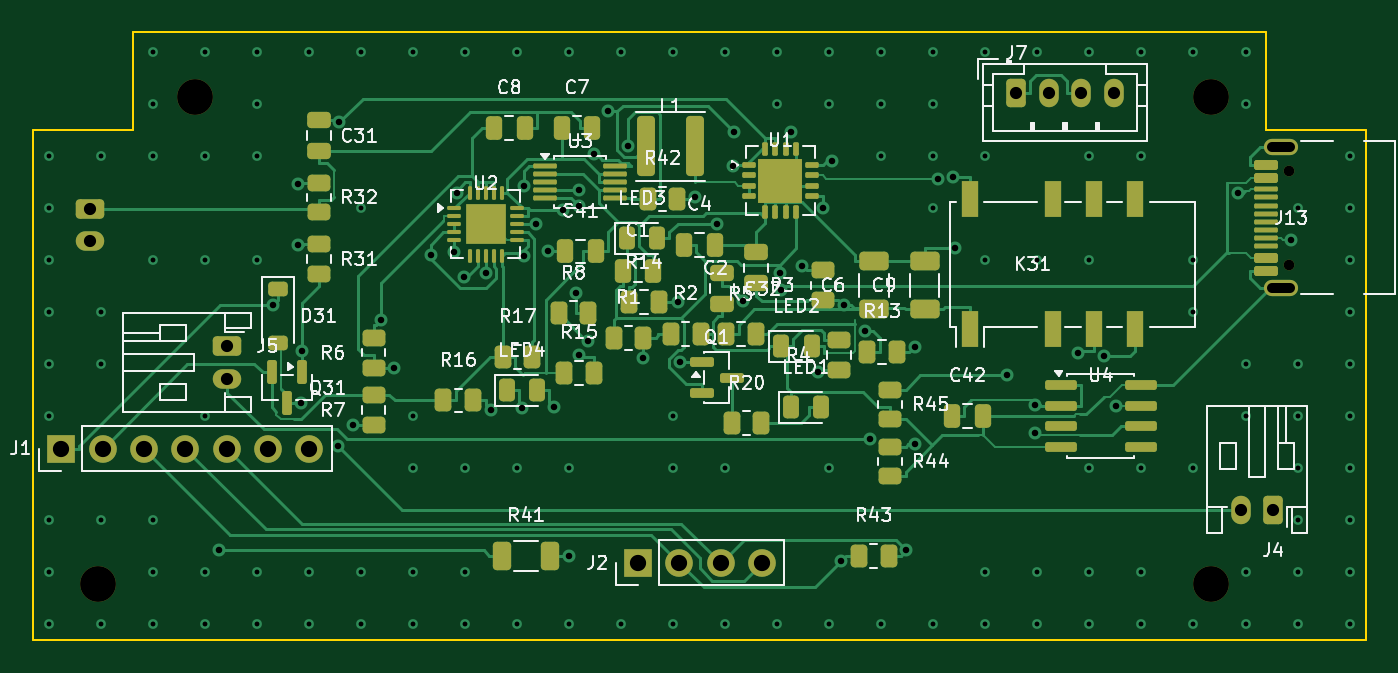
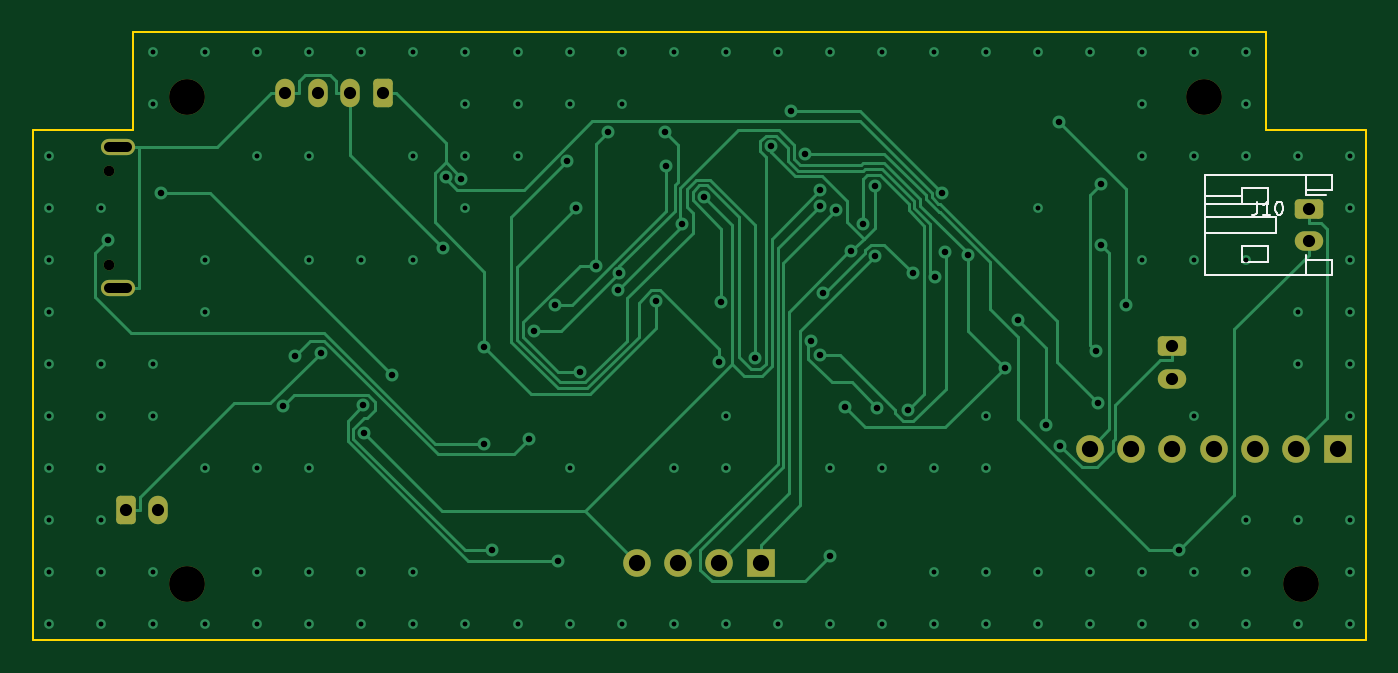
Circuit board: 11 layer files. Board 82.0 x 37.4 mm.
- bottom_copper: katanori61-B_Cu.gbr (21551 bytes)
- bottom_mask: katanori61-B_Mask.gbr (2453 bytes)
- paste: katanori61-B_Paste.gbr (455 bytes)
- bottom_silk: katanori61-B_Silkscreen.gbr (2994 bytes)
- outline: katanori61-Edge_Cuts.gbr (877 bytes)
- top_copper: katanori61-F_Cu.gbr (47053 bytes)
- top_mask: katanori61-F_Mask.gbr (9683 bytes)
- paste: katanori61-F_Paste.gbr (8666 bytes)
- top_silk: katanori61-F_Silkscreen.gbr (73033 bytes)
- drill: katanori61-NPTH.drl (474 bytes)
- drill: katanori61-PTH.drl (3543 bytes)

=== bottom_copper: katanori61-B_Cu.gbr (21551 bytes, source omitted) ===
=== bottom_mask: katanori61-B_Mask.gbr (2453 bytes, source withheld) ===
=== paste: katanori61-B_Paste.gbr ===
%TF.GenerationSoftware,KiCad,Pcbnew,10.0.6*%
%TF.CreationDate,2026-09-14T19:03:00+09:00*%
%TF.ProjectId,katanori61,6b617461-6e6f-4726-9936-312e6b696361,rev?*%
%TF.SameCoordinates,Original*%
%TF.FileFunction,Paste,Bot*%
%TF.FilePolarity,Positive*%
%FSLAX46Y46*%
G04 Gerber Fmt 4.6, Leading zero omitted, Abs format (unit mm)*
G04 Created by KiCad (PCBNEW 10.0.6) date 2026-09-14 19:03:00*
%MOMM*%
%LPD*%
G01*
G04 APERTURE LIST*
G04 APERTURE END LIST*
M02*

=== bottom_silk: katanori61-B_Silkscreen.gbr ===
%TF.GenerationSoftware,KiCad,Pcbnew,10.0.6*%
%TF.CreationDate,2026-09-14T19:03:00+09:00*%
%TF.ProjectId,katanori61,6b617461-6e6f-4726-9936-312e6b696361,rev?*%
%TF.SameCoordinates,Original*%
%TF.FileFunction,Legend,Bot*%
%TF.FilePolarity,Positive*%
%FSLAX46Y46*%
G04 Gerber Fmt 4.6, Leading zero omitted, Abs format (unit mm)*
G04 Created by KiCad (PCBNEW 10.0.6) date 2026-09-14 19:03:00*
%MOMM*%
%LPD*%
G01*
G04 APERTURE LIST*
%ADD10C,0.120000*%
G04 APERTURE END LIST*
D10*
X46697619Y-50413855D02*
X46697619Y-50985283D01*
X46697619Y-50985283D02*
X46735714Y-51099569D01*
X46735714Y-51099569D02*
X46811905Y-51175760D01*
X46811905Y-51175760D02*
X46926190Y-51213855D01*
X46926190Y-51213855D02*
X47002381Y-51213855D01*
X45897619Y-51213855D02*
X46354762Y-51213855D01*
X46126190Y-51213855D02*
X46126190Y-50413855D01*
X46126190Y-50413855D02*
X46202381Y-50528140D01*
X46202381Y-50528140D02*
X46278571Y-50604331D01*
X46278571Y-50604331D02*
X46354762Y-50642426D01*
X45402380Y-50413855D02*
X45326190Y-50413855D01*
X45326190Y-50413855D02*
X45249999Y-50451950D01*
X45249999Y-50451950D02*
X45211904Y-50490045D01*
X45211904Y-50490045D02*
X45173809Y-50566236D01*
X45173809Y-50566236D02*
X45135714Y-50718617D01*
X45135714Y-50718617D02*
X45135714Y-50909093D01*
X45135714Y-50909093D02*
X45173809Y-51061474D01*
X45173809Y-51061474D02*
X45211904Y-51137664D01*
X45211904Y-51137664D02*
X45249999Y-51175760D01*
X45249999Y-51175760D02*
X45326190Y-51213855D01*
X45326190Y-51213855D02*
X45402380Y-51213855D01*
X45402380Y-51213855D02*
X45478571Y-51175760D01*
X45478571Y-51175760D02*
X45516666Y-51137664D01*
X45516666Y-51137664D02*
X45554761Y-51061474D01*
X45554761Y-51061474D02*
X45592857Y-50909093D01*
X45592857Y-50909093D02*
X45592857Y-50718617D01*
X45592857Y-50718617D02*
X45554761Y-50566236D01*
X45554761Y-50566236D02*
X45516666Y-50490045D01*
X45516666Y-50490045D02*
X45478571Y-50451950D01*
X45478571Y-50451950D02*
X45402380Y-50413855D01*
%TO.C,J10*%
X42090000Y-48790000D02*
X49910000Y-48790000D01*
X43690000Y-48790000D02*
X43690000Y-49710000D01*
X49910000Y-48790000D02*
X49910000Y-54910000D01*
X42090000Y-49710000D02*
X42090000Y-48790000D01*
X43690000Y-49710000D02*
X42090000Y-49710000D01*
X43690000Y-49990000D02*
X43690000Y-49710000D01*
X43690000Y-49990000D02*
X42475000Y-49990000D01*
X47650000Y-50050000D02*
X49910000Y-50050000D01*
X47650000Y-50550000D02*
X49910000Y-50550000D01*
X45550000Y-51350000D02*
X45550000Y-52350000D01*
X49910000Y-51350000D02*
X45550000Y-51350000D01*
X45550000Y-52350000D02*
X49910000Y-52350000D01*
X42090000Y-53990000D02*
X43690000Y-53990000D01*
X43690000Y-53990000D02*
X43690000Y-53710000D01*
X42090000Y-54910000D02*
X42090000Y-53990000D01*
X43690000Y-54910000D02*
X43690000Y-53990000D01*
X49910000Y-54910000D02*
X42090000Y-54910000D01*
X46050000Y-49550000D02*
X47650000Y-49550000D01*
X47650000Y-50550000D01*
X46050000Y-50550000D01*
X46050000Y-49550000D01*
X46050000Y-53150000D02*
X47650000Y-53150000D01*
X47650000Y-54150000D01*
X46050000Y-54150000D01*
X46050000Y-53150000D01*
%TD*%
M02*

=== outline: katanori61-Edge_Cuts.gbr ===
%TF.GenerationSoftware,KiCad,Pcbnew,10.0.6*%
%TF.CreationDate,2026-09-14T19:03:00+09:00*%
%TF.ProjectId,katanori61,6b617461-6e6f-4726-9936-312e6b696361,rev?*%
%TF.SameCoordinates,Original*%
%TF.FileFunction,Profile,NP*%
%FSLAX46Y46*%
G04 Gerber Fmt 4.6, Leading zero omitted, Abs format (unit mm)*
G04 Created by KiCad (PCBNEW 10.0.6) date 2026-09-14 19:03:00*
%MOMM*%
%LPD*%
G01*
G04 APERTURE LIST*
%TA.AperFunction,Profile*%
%ADD10C,0.100000*%
%TD*%
G04 APERTURE END LIST*
D10*
X40000000Y-77400000D02*
X122024000Y-77400000D01*
X122024000Y-77400000D02*
X122024000Y-46000000D01*
X122024000Y-46000000D02*
X115854000Y-46000000D01*
X115854000Y-46000000D02*
X115854000Y-40000000D01*
X115854000Y-40000000D02*
X46194000Y-40000000D01*
X46194000Y-40000000D02*
X46194000Y-46000000D01*
X46194000Y-46000000D02*
X40000000Y-46000000D01*
X40000000Y-46000000D02*
X40000000Y-77400000D01*
M02*

=== top_copper: katanori61-F_Cu.gbr (47053 bytes, source omitted) ===
=== top_mask: katanori61-F_Mask.gbr (9683 bytes, source omitted) ===
=== paste: katanori61-F_Paste.gbr (8666 bytes, source omitted) ===
=== top_silk: katanori61-F_Silkscreen.gbr (73033 bytes, source omitted) ===
=== drill: katanori61-NPTH.drl ===
M48
; DRILL file KiCad 10.0.6 date 2026-09-14T19:03:00
; FORMAT={-:-/ absolute / metric / decimal}
; #@! TF.CreationDate,2026-09-14T19:03:00+09:00
; #@! TF.GenerationSoftware,Kicad,Pcbnew,10.0.6
; #@! TF.FileFunction,NonPlated,1,2,NPTH
FMAT,2
METRIC
; #@! TA.AperFunction,NonPlated,NPTH,ComponentDrill
T1C0.650
; #@! TA.AperFunction,NonPlated,NPTH,ComponentDrill
T2C2.200
%
G90
G05
T1
X117.304Y-48.51
X117.304Y-54.29
T2
X44.0Y-73.9
X50.0Y-44.0
X112.5Y-44.0
X112.5Y-73.9
M30

=== drill: katanori61-PTH.drl ===
M48
; DRILL file KiCad 10.0.6 date 2026-09-14T19:03:00
; FORMAT={-:-/ absolute / metric / decimal}
; #@! TF.CreationDate,2026-09-14T19:03:00+09:00
; #@! TF.GenerationSoftware,Kicad,Pcbnew,10.0.6
; #@! TF.FileFunction,Plated,1,2,PTH
FMAT,2
METRIC
; #@! TA.AperFunction,Plated,PTH,ViaDrill
T1C0.300
; #@! TA.AperFunction,Plated,PTH,ViaDrill
T2C0.400
; #@! TA.AperFunction,Plated,PTH,ComponentDrill
T3C0.600
; #@! TA.AperFunction,Plated,PTH,ComponentDrill
T4C0.750
; #@! TA.AperFunction,Plated,PTH,ComponentDrill
T5C1.000
%
G90
G05
T1
X41.0Y-47.6
X41.0Y-50.8
X41.0Y-54.0
X41.0Y-57.2
X41.0Y-60.4
X41.0Y-63.6
X41.0Y-70.0
X41.0Y-73.2
X41.0Y-76.4
X44.2Y-47.6
X44.2Y-57.2
X44.2Y-60.4
X44.2Y-70.0
X44.2Y-76.4
X47.4Y-41.2
X47.4Y-44.4
X47.4Y-47.6
X47.4Y-54.0
X47.4Y-70.0
X47.4Y-73.2
X47.4Y-76.4
X50.6Y-41.2
X50.6Y-47.6
X50.6Y-54.0
X50.6Y-63.6
X50.6Y-73.2
X50.6Y-76.4
X53.8Y-41.2
X53.8Y-44.4
X53.8Y-47.6
X53.8Y-54.0
X53.8Y-73.2
X53.8Y-76.4
X57.0Y-41.2
X57.0Y-73.2
X57.0Y-76.4
X60.2Y-41.2
X60.2Y-50.8
X60.2Y-73.2
X60.2Y-76.4
X63.4Y-41.2
X63.4Y-63.6
X63.4Y-66.8
X63.4Y-73.2
X63.4Y-76.4
X66.6Y-41.2
X66.6Y-66.8
X66.6Y-73.2
X66.6Y-76.4
X69.8Y-41.2
X69.8Y-66.8
X69.8Y-76.4
X73.0Y-41.2
X73.0Y-66.8
X73.0Y-76.4
X76.2Y-41.2
X76.2Y-76.4
X79.4Y-41.2
X79.4Y-63.6
X79.4Y-66.8
X79.4Y-76.4
X82.6Y-41.2
X82.6Y-66.8
X82.6Y-76.4
X85.8Y-41.2
X85.8Y-44.4
X85.8Y-76.4
X89.0Y-41.2
X89.0Y-44.4
X89.0Y-66.8
X89.0Y-76.4
X92.2Y-41.2
X92.2Y-44.4
X92.2Y-47.6
X92.2Y-76.4
X95.4Y-41.2
X95.4Y-44.4
X95.4Y-47.6
X95.4Y-50.8
X95.4Y-76.4
X98.6Y-41.2
X98.6Y-47.6
X98.6Y-54.0
X98.6Y-73.2
X98.6Y-76.4
X101.8Y-41.2
X101.8Y-54.0
X101.8Y-73.2
X101.8Y-76.4
X105.0Y-41.2
X105.0Y-47.6
X105.0Y-54.0
X105.0Y-66.8
X105.0Y-73.2
X105.0Y-76.4
X108.2Y-41.2
X108.2Y-47.6
X108.2Y-66.8
X108.2Y-73.2
X108.2Y-76.4
X111.4Y-41.2
X111.4Y-54.0
X111.4Y-57.2
X111.4Y-66.8
X111.4Y-76.4
X114.6Y-41.2
X114.6Y-44.4
X114.6Y-60.4
X114.6Y-63.6
X114.6Y-73.2
X114.6Y-76.4
X117.8Y-50.8
X117.8Y-60.4
X117.8Y-63.6
X117.8Y-66.8
X117.8Y-70.0
X117.8Y-73.2
X117.8Y-76.4
X121.0Y-47.6
X121.0Y-50.8
X121.0Y-54.0
X121.0Y-57.2
X121.0Y-60.4
X121.0Y-63.6
X121.0Y-66.8
X121.0Y-70.0
X121.0Y-73.2
X121.0Y-76.4
T2
X51.497Y-71.86
X54.796Y-56.782
X56.332Y-49.3
X56.334Y-53.06
X56.508Y-62.794
X56.6Y-59.627
X58.81Y-65.441
X58.877Y-45.538
X59.7Y-64.127
X61.432Y-57.71
X62.235Y-60.617
X64.508Y-53.708
X65.938Y-53.515
X66.082Y-49.855
X66.531Y-55.058
X67.876Y-54.822
X68.171Y-63.243
X70.085Y-63.077
X70.195Y-53.738
X70.238Y-49.424
X70.943Y-51.767
X71.682Y-53.475
X72.053Y-63.022
X72.596Y-50.897
X72.963Y-72.195
X73.411Y-56.023
X73.579Y-50.664
X73.58Y-49.7
X73.593Y-59.816
X74.146Y-58.986
X74.544Y-47.475
X75.376Y-44.809
X76.634Y-47.012
X77.574Y-60.048
X79.668Y-56.611
X79.837Y-60.296
X80.747Y-50.108
X82.09Y-51.774
X83.063Y-48.242
X83.157Y-46.134
X83.695Y-56.529
X85.947Y-54.804
X86.013Y-55.833
X86.655Y-46.157
X87.35Y-54.339
X88.331Y-60.865
X88.625Y-50.803
X89.145Y-47.924
X89.733Y-72.519
X89.879Y-56.789
X91.186Y-58.395
X91.481Y-64.999
X93.745Y-71.86
X94.25Y-59.331
X94.289Y-65.308
X95.659Y-49.013
X96.62Y-48.898
X96.762Y-53.254
X99.923Y-61.09
X101.638Y-64.662
X101.682Y-62.944
X104.296Y-59.7
X105.882Y-59.914
X106.636Y-62.965
X114.149Y-49.902
X117.382Y-52.75
T4
X43.55Y-50.85
X43.55Y-52.85
X51.95Y-59.3
X51.95Y-61.3
X100.5Y-43.75
X102.5Y-43.75
X104.5Y-43.75
X106.5Y-43.75
X114.3Y-69.35
X116.3Y-69.35
T5
X41.77Y-65.595
X44.31Y-65.595
X46.85Y-65.595
X49.39Y-65.595
X51.93Y-65.595
X54.47Y-65.595
X57.01Y-65.595
X77.24Y-72.63
X79.78Y-72.63
X82.32Y-72.63
X84.86Y-72.63
T3
X116.224Y-47.08G85X117.324Y-47.08
G05
X116.224Y-55.72G85X117.324Y-55.72
G05
M30
